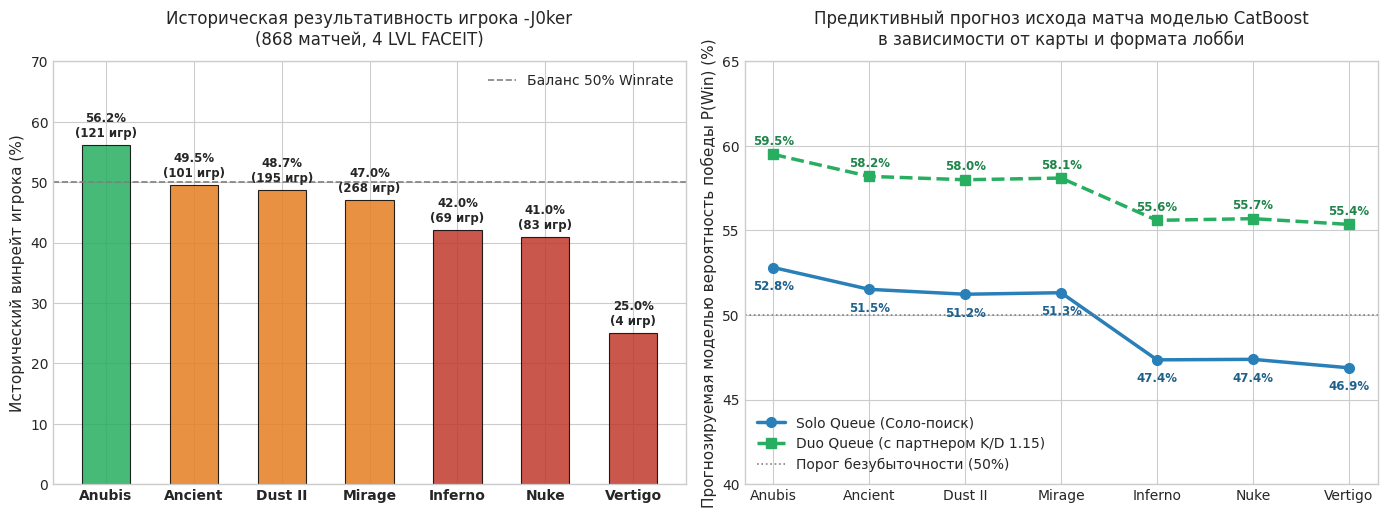

Write Python code to recreate this figure.
# -*- coding: utf-8 -*-
"""
Генерация графика для подраздела 3.5: Практическая апробация модели на реальном профиле FACEIT (-J0ker)
"""

import os
import matplotlib.pyplot as plt
import numpy as np

# Стилизация графиков
plt.style.use('seaborn-v0_8-whitegrid' if 'seaborn-v0_8-whitegrid' in plt.style.available else 'default')
plt.rcParams['font.family'] = 'DejaVu Sans'
plt.rcParams['font.size'] = 10
plt.rcParams['figure.autolayout'] = True

maps = ['de_anubis', 'de_ancient', 'de_dust2', 'de_mirage', 'de_inferno', 'de_nuke', 'de_vertigo']
display_maps = ['Anubis', 'Ancient', 'Dust II', 'Mirage', 'Inferno', 'Nuke', 'Vertigo']
historical_wr = [56.20, 49.50, 48.72, 47.01, 42.03, 40.96, 25.00]
matches_played = [121, 101, 195, 268, 69, 83, 4]
solo_p_win = [52.81, 51.52, 51.23, 51.32, 47.35, 47.38, 46.88]
duo_p_win = [59.50, 58.20, 58.00, 58.10, 55.60, 55.70, 55.36]

x = np.arange(len(display_maps))
width = 0.35

fig, (ax1, ax2) = plt.subplots(1, 2, figsize=(14, 5.2), dpi=300)

# График 1: Исторический винрейт и количество матчей игрока -J0ker
colors = ['#27ae60' if wr >= 50 else '#e67e22' if wr >= 45 else '#c0392b' for wr in historical_wr]
bars1 = ax1.bar(x, historical_wr, color=colors, width=0.55, edgecolor='black', linewidth=0.8, alpha=0.85)
ax1.axhline(50, color='gray', linestyle='--', linewidth=1.2, label='Баланс 50% Winrate')
ax1.set_xticks(x)
ax1.set_xticklabels(display_maps, fontweight='bold')
ax1.set_ylabel('Исторический винрейт игрока (%)', fontsize=11)
ax1.set_title('Историческая результативность игрока -J0ker\n(868 матчей, 4 LVL FACEIT)', fontsize=12, pad=12)
ax1.set_ylim(0, 70)
ax1.legend(loc='upper right')

for bar, m_count in zip(bars1, matches_played):
    height = bar.get_height()
    ax1.annotate(f'{height:.1f}%\n({m_count} игр)',
                xy=(bar.get_x() + bar.get_width() / 2, height),
                xytext=(0, 4), textcoords="offset points",
                ha='center', va='bottom', fontsize=8.5, fontweight='bold')

# График 2: Модельный предиктивный прогноз вероятности победы (CatBoost)
ax2.plot(display_maps, solo_p_win, marker='o', linewidth=2.5, color='#2980b9', label='Solo Queue (Соло-поиск)', markersize=7)
ax2.plot(display_maps, duo_p_win, marker='s', linewidth=2.5, color='#27ae60', linestyle='--', label='Duo Queue (с партнером K/D 1.15)', markersize=7)
ax2.axhline(50, color='gray', linestyle=':', linewidth=1.2, label='Порог безубыточности (50%)')

ax2.set_ylabel('Прогнозируемая моделью вероятность победы P(Win) (%)', fontsize=11)
ax2.set_title('Предиктивный прогноз исхода матча моделью CatBoost\nв зависимости от карты и формата лобби', fontsize=12, pad=12)
ax2.set_ylim(40, 65)
ax2.legend(loc='lower left')

for i, txt in enumerate(solo_p_win):
    ax2.annotate(f'{txt:.1f}%', (x[i], solo_p_win[i]), xytext=(0, -16), textcoords="offset points",
                 ha='center', fontsize=8.5, color='#1f618d', fontweight='bold')

for i, txt in enumerate(duo_p_win):
    ax2.annotate(f'{txt:.1f}%', (x[i], duo_p_win[i]), xytext=(0, 7), textcoords="offset points",
                 ha='center', fontsize=8.5, color='#1e8449', fontweight='bold')

plt.tight_layout()

# Сохранение в обе директории
out_latex = os.path.join(r"c:\Users\mrspa\Downloads\антигравити\faceit_ml_project\latex\figures\case_study_profile.png")
out_project = os.path.join(r"c:\Users\mrspa\Downloads\антигравити\faceit_ml_project\figures\case_study_profile.png")

fig.savefig(out_latex)
fig.savefig(out_project)
plt.close()

print(f"[УСПЕХ] График практической апробации сохранен в:\n - {out_latex}\n - {out_project}")
